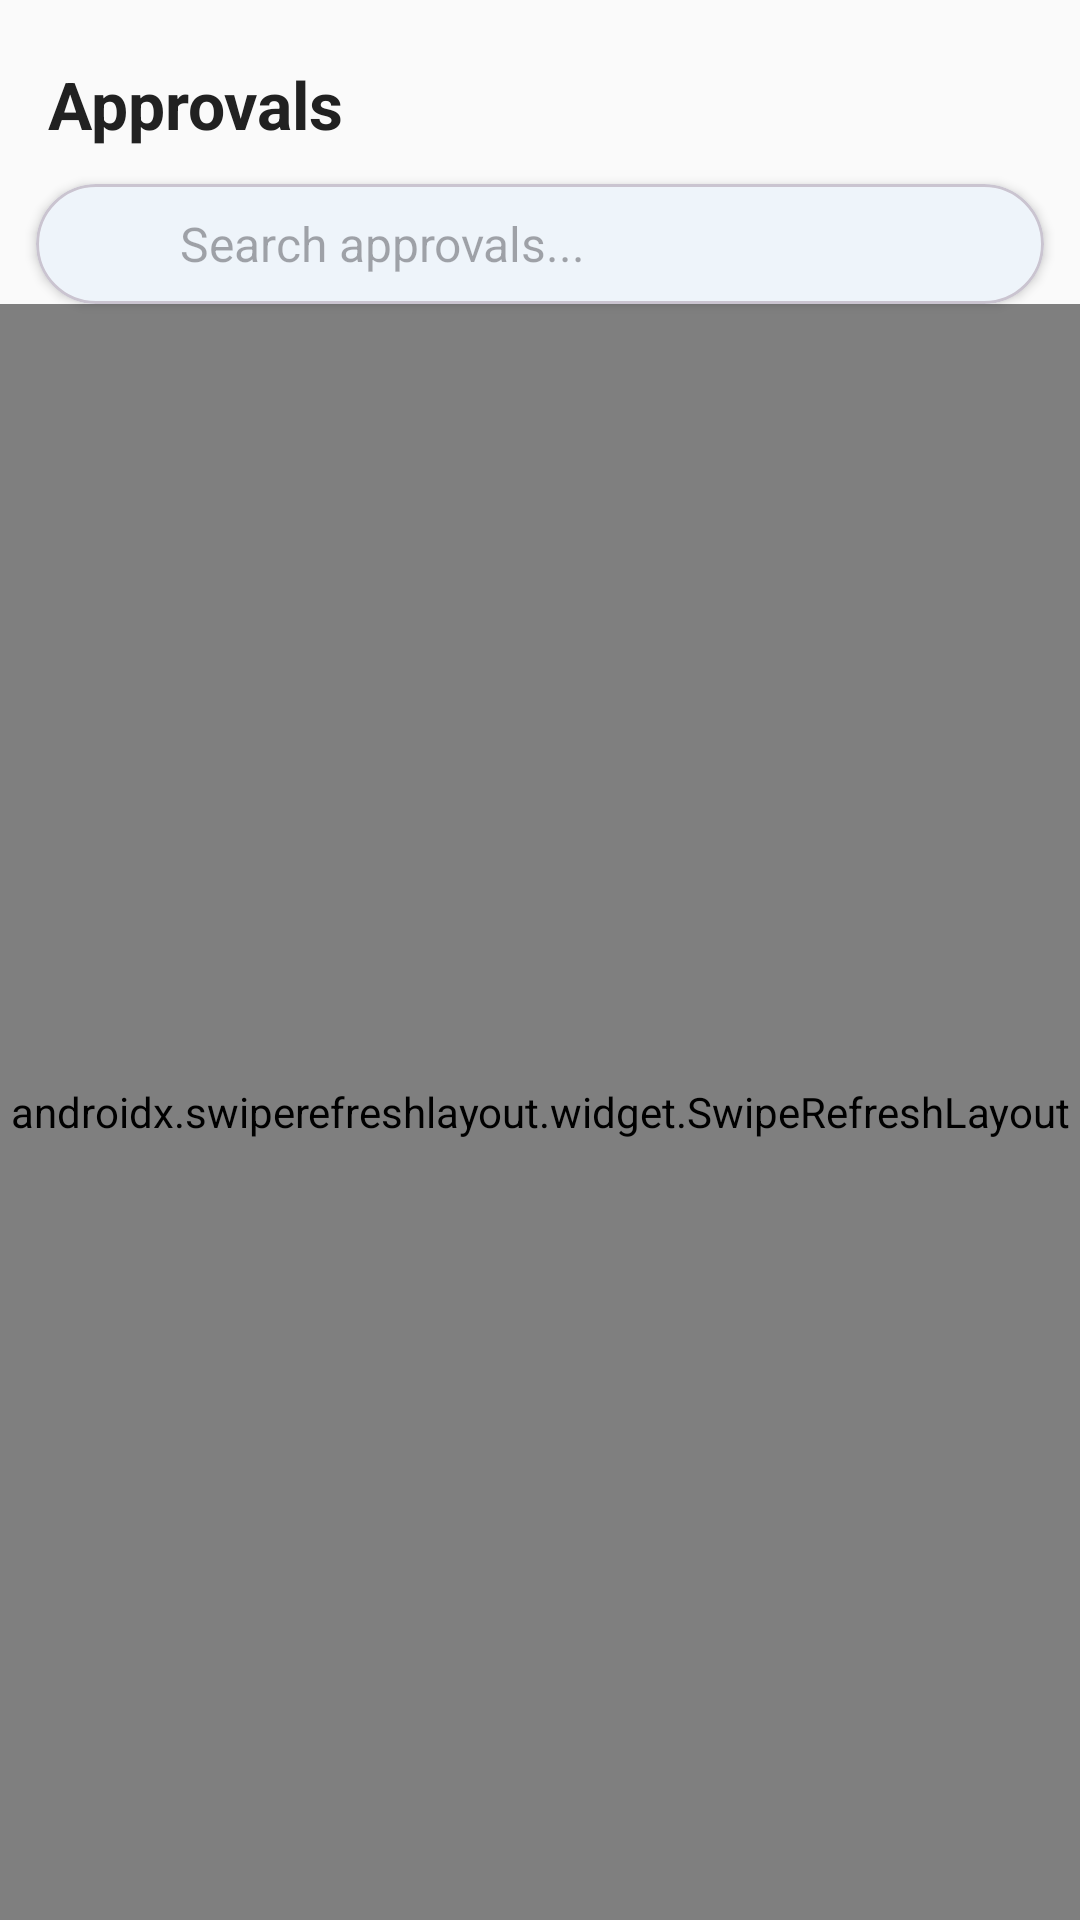

The Android layout XML behind this screen, and the referenced resources:
<!-- AndroidManifest.xml: application theme Theme.FieldTrack -->
<!-- res/layout/fragment_approval.xml -->
<?xml version="1.0" encoding="utf-8"?>
<androidx.constraintlayout.widget.ConstraintLayout xmlns:android="http://schemas.android.com/apk/res/android"
    xmlns:app="http://schemas.android.com/apk/res-auto"
    android:layout_width="match_parent"
    android:layout_height="match_parent"
    android:background="@color/background">

    <TextView
        android:id="@+id/tv_header"
        android:layout_width="0dp"
        android:layout_height="wrap_content"
        android:text="@string/approvals"
        android:textSize="22sp"
        android:textStyle="bold"
        android:textColor="@color/on_background"
        android:paddingStart="16dp"
        android:paddingEnd="16dp"
        android:paddingTop="20dp"
        android:paddingBottom="12dp"
        app:layout_constraintTop_toTopOf="parent"
        app:layout_constraintStart_toStartOf="parent"
        app:layout_constraintEnd_toEndOf="parent" />

    <com.google.android.material.card.MaterialCardView
        android:id="@+id/card_search"
        android:layout_width="0dp"
        android:layout_height="wrap_content"
        android:layout_marginStart="12dp"
        android:layout_marginEnd="12dp"
        android:layout_marginBottom="12dp"
        app:cardCornerRadius="24dp"
        app:cardElevation="2dp"
        app:layout_constraintTop_toBottomOf="@id/tv_header"
        app:layout_constraintStart_toStartOf="parent"
        app:layout_constraintEnd_toEndOf="parent">

        <LinearLayout
            android:layout_width="match_parent"
            android:layout_height="wrap_content"
            android:orientation="horizontal"
            android:gravity="center_vertical"
            android:padding="8dp">

            <ImageView
                android:layout_width="24dp"
                android:layout_height="24dp"
                android:src="@drawable/ic_search"
                android:contentDescription="Search icon"
                android:layout_marginStart="8dp"
                android:layout_marginEnd="8dp"
                app:tint="@color/on_surface_variant" />

            <EditText
                android:id="@+id/et_search"
                android:layout_width="0dp"
                android:layout_height="wrap_content"
                android:layout_weight="1"
                android:hint="Search approvals..."
                android:background="@android:color/transparent"
                android:inputType="text"
                android:maxLines="1"
                android:textSize="16sp"
                android:importantForAutofill="no" />

            <ImageView
                android:id="@+id/iv_clear_search"
                android:layout_width="24dp"
                android:layout_height="24dp"
                android:src="@drawable/ic_close"
                android:contentDescription="Clear search"
                android:layout_marginEnd="8dp"
                android:visibility="gone"
                android:clickable="true"
                android:focusable="true"
                android:background="?attr/selectableItemBackgroundBorderless"
                app:tint="@color/on_surface_variant" />

        </LinearLayout>

    </com.google.android.material.card.MaterialCardView>

    <androidx.swiperefreshlayout.widget.SwipeRefreshLayout
        android:id="@+id/swipe_refresh"
        android:layout_width="0dp"
        android:layout_height="0dp"
        app:layout_constraintTop_toBottomOf="@id/card_search"
        app:layout_constraintBottom_toBottomOf="parent"
        app:layout_constraintStart_toStartOf="parent"
        app:layout_constraintEnd_toEndOf="parent">

        <LinearLayout
            android:layout_width="match_parent"
            android:layout_height="match_parent"
            android:orientation="vertical"
            android:paddingStart="8dp"
            android:paddingEnd="8dp"
            android:paddingTop="4dp"
            android:paddingBottom="8dp">

            <androidx.recyclerview.widget.RecyclerView
                android:id="@+id/rv_pending"
                android:layout_width="match_parent"
                android:layout_height="0dp"
                android:layout_weight="1"
                android:clipToPadding="false" />

            <TextView
                android:id="@+id/tv_no_pending"
                android:layout_width="match_parent"
                android:layout_height="wrap_content"
                android:text="@string/no_pending_approvals"
                android:textSize="16sp"
                android:textColor="@color/on_surface_variant"
                android:gravity="center"
                android:padding="16dp"
                android:visibility="gone" />

        </LinearLayout>
    </androidx.swiperefreshlayout.widget.SwipeRefreshLayout>

    <ProgressBar
        android:id="@+id/progress_bar"
        android:layout_width="wrap_content"
        android:layout_height="wrap_content"
        android:visibility="gone"
        app:layout_constraintTop_toTopOf="parent"
        app:layout_constraintBottom_toBottomOf="parent"
        app:layout_constraintStart_toStartOf="parent"
        app:layout_constraintEnd_toEndOf="parent" />

</androidx.constraintlayout.widget.ConstraintLayout>
<!-- resources referenced by this layout -->
<resources>
  <color name="background">#FAFAFA</color>
  <color name="on_background">#212121</color>
  <color name="on_surface_variant">#757575</color>
  <string name="approvals">Approvals</string>
  <string name="no_pending_approvals">No pending approvals</string>
  <style name="Theme.FieldTrack" parent="Theme.Material3.Light.NoActionBar">
          <item name="colorPrimary">@color/primary</item>
          <item name="colorPrimaryContainer">@color/primary_dark</item>
          <item name="colorOnPrimary">@color/on_primary</item>
          <item name="colorSecondary">@color/secondary</item>
          <item name="colorOnSecondary">@color/on_secondary</item>
          <item name="android:colorBackground">@color/background</item>
          <item name="colorOnBackground">@color/on_background</item>
          <item name="colorSurface">@color/surface</item>
          <item name="colorOnSurface">@color/on_surface</item>
          <item name="colorError">@color/error</item>
          <item name="colorOnError">@color/on_error</item>
          <item name="android:statusBarColor">@color/primary_dark</item>
      </style>
  <color name="primary">#1565C0</color>
  <color name="primary_dark">#0D47A1</color>
  <color name="on_primary">#FFFFFF</color>
  <color name="secondary">#00897B</color>
  <color name="on_secondary">#FFFFFF</color>
  <color name="surface">#FFFFFF</color>
  <color name="on_surface">#212121</color>
  <color name="error">#D32F2F</color>
  <color name="on_error">#FFFFFF</color>
</resources>
